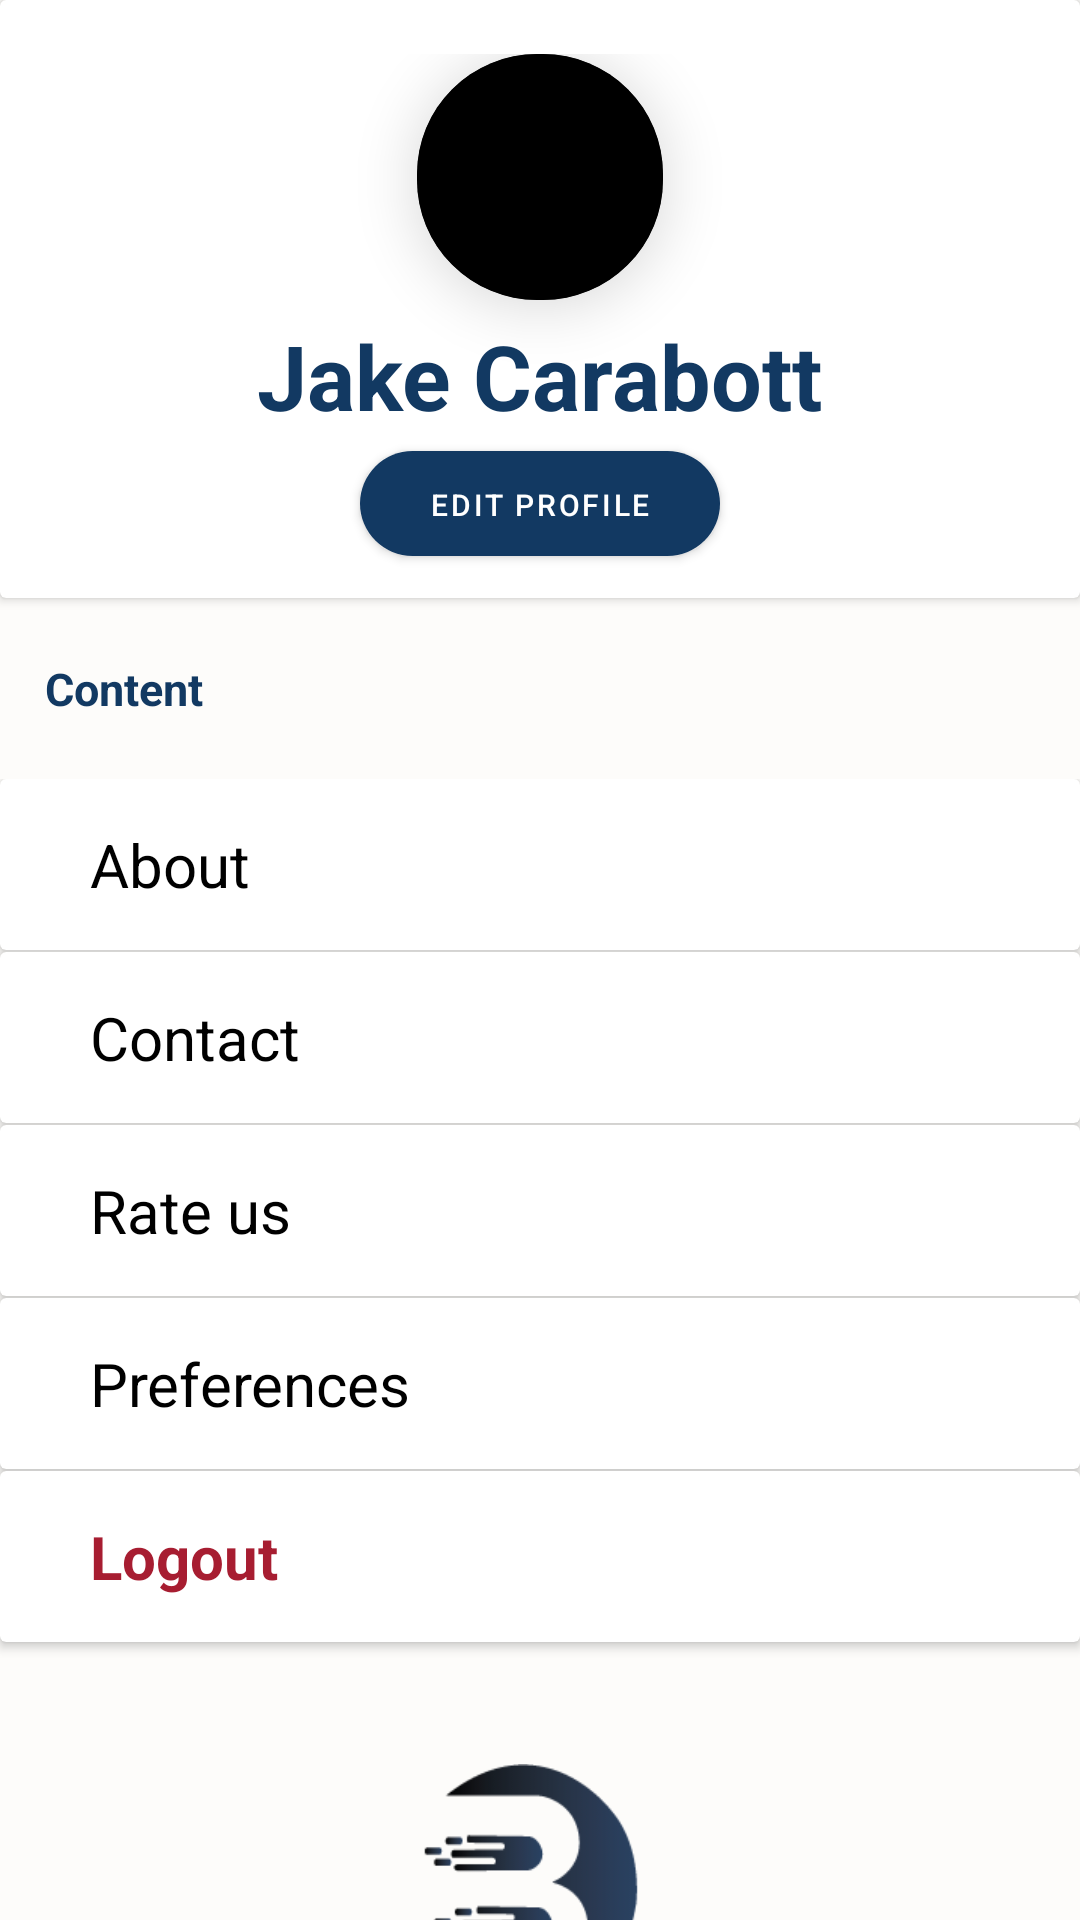

Android layout source for this screen:
<!-- AndroidManifest.xml: application theme Theme.ParcelLockerSystem -->
<!-- res/layout/activity_settings.xml -->
<?xml version="1.0" encoding="utf-8"?>
<RelativeLayout
    xmlns:android="http://schemas.android.com/apk/res/android"
    xmlns:app="http://schemas.android.com/apk/res-auto"
    xmlns:tools="http://schemas.android.com/tools"
    android:layout_width="match_parent"
    android:layout_height="match_parent"
    android:background="@color/vista_white"
    tools:context=".settings">

    <LinearLayout
        android:id="@+id/ProfileLayout"
        android:layout_width="match_parent"
        android:layout_height="wrap_content"
        android:orientation="vertical">

        <androidx.cardview.widget.CardView
            android:layout_width="match_parent"
            android:layout_height="match_parent"
            app:cardBackgroundColor="@color/white"
            app:cardElevation="2dp">


            <RelativeLayout
                android:layout_width="match_parent"
                android:layout_height="wrap_content"
                android:layout_gravity="center"
                android:layout_marginTop="12dp">

                <androidx.cardview.widget.CardView
                    android:id="@+id/profileCard"
                    android:layout_width="wrap_content"
                    android:layout_height="wrap_content"
                    android:layout_alignParentTop="true"
                    android:layout_centerHorizontal="true"
                    app:cardCornerRadius="40dp"
                    app:cardElevation="12dp">

                    <ImageView
                        android:id="@+id/ProfileBTN"
                        android:layout_width="82dp"
                        android:layout_height="82dp"
                        android:layout_centerHorizontal="true"
                        android:clickable="true"
                        android:scaleType="centerCrop"
                        android:src="@drawable/profile_icon"
                        tools:ignore="SpeakableTextPresentCheck" />
                </androidx.cardview.widget.CardView>

                <TextView
                    android:id="@+id/fullnameTXT"
                    android:layout_width="wrap_content"
                    android:layout_height="wrap_content"
                    android:layout_below="@id/profileCard"
                    android:layout_centerInParent="true"
                    android:layout_marginTop="5dp"
                    android:text="Jake Carabott"
                    android:textColor="@color/default_text_blue"
                    android:textSize="30dp"
                    android:textStyle="bold" />

                <com.google.android.material.button.MaterialButton
                    android:id="@+id/editProfileBTN"
                    android:layout_width="120dp"
                    android:layout_height="35dp"
                    android:layout_below="@id/fullnameTXT"
                    android:layout_centerHorizontal="true"
                    android:layout_marginTop="5dp"
                    android:layout_marginBottom="20dp"
                    android:background="@drawable/customized_buttons"
                    android:elevation="4dp"
                    android:padding="5dp"
                    android:text="Edit Profile"
                    android:textSize="10dp"
                    tools:ignore="TouchTargetSizeCheck" />

            </RelativeLayout>

        </androidx.cardview.widget.CardView>

            <TextView
                android:layout_width="match_parent"
                android:layout_height="wrap_content"
                android:layout_marginLeft="5dp"
                android:layout_marginTop="10dp"
                android:layout_marginBottom="10dp"
                android:padding="10dp"
                android:text="Content"
                android:textColor="@color/default_text_blue"
                android:textSize="15dp"
                android:textStyle="bold" />
        <ScrollView
            android:layout_width="match_parent"
            android:layout_height="match_parent"
            android:elevation="10dp"
            android:scrollbars="none">

        <LinearLayout
            android:layout_width="match_parent"
            android:layout_height="match_parent"
            android:background="@color/vista_white"
            android:orientation="vertical">

            <androidx.cardview.widget.CardView
                android:layout_width="match_parent"
                android:layout_height="wrap_content"
                android:clickable="true"
                app:cardBackgroundColor="@color/white"
                android:layout_marginBottom="0.5dp"
                app:contentPadding="15dp">

                <TextView
                    android:layout_width="wrap_content"
                    android:layout_height="wrap_content"
                    android:layout_marginLeft="15dp"
                    android:text="About"
                    android:textColor="@color/black"
                    android:textSize="20dp" />
            </androidx.cardview.widget.CardView>

            <androidx.cardview.widget.CardView
                android:layout_width="match_parent"
                android:layout_height="wrap_content"
                android:clickable="true"
                app:cardBackgroundColor="@color/white"
                android:layout_marginBottom="0.5dp"
                app:contentPadding="15dp">

                <TextView
                    android:layout_width="wrap_content"
                    android:layout_height="wrap_content"
                    android:layout_marginLeft="15dp"
                    android:text="Contact"
                    android:textColor="@color/black"
                    android:textSize="20dp" />
            </androidx.cardview.widget.CardView>

            <androidx.cardview.widget.CardView
                android:layout_width="match_parent"
                android:layout_height="wrap_content"
                android:clickable="true"
                app:cardBackgroundColor="@color/white"
                android:layout_marginBottom="0.5dp"
                app:contentPadding="15dp">

                <TextView
                    android:layout_width="wrap_content"
                    android:layout_height="wrap_content"
                    android:layout_marginLeft="15dp"
                    android:text="Rate us"
                    android:textColor="@color/black"
                    android:textSize="20dp" />
            </androidx.cardview.widget.CardView>

            <androidx.cardview.widget.CardView
                android:layout_width="match_parent"
                android:layout_height="wrap_content"
                android:clickable="true"
                app:cardBackgroundColor="@color/white"
                android:layout_marginBottom="0.5dp"
                app:contentPadding="15dp">

                <TextView
                    android:layout_width="wrap_content"
                    android:layout_height="wrap_content"
                    android:layout_marginLeft="15dp"
                    android:text="Preferences"
                    android:textColor="@color/black"
                    android:textSize="20dp" />
            </androidx.cardview.widget.CardView>

            <androidx.cardview.widget.CardView
                android:id="@+id/logoutBTN"
                android:layout_width="match_parent"
                android:layout_height="wrap_content"
                android:clickable="true"
                app:cardBackgroundColor="@color/white"
                android:layout_marginBottom="0.5dp"
                app:contentPadding="15dp">

                <TextView
                    android:layout_width="wrap_content"
                    android:layout_height="wrap_content"
                    android:layout_marginLeft="15dp"
                    android:text="Logout"
                    android:textColor="@color/crimson_red"
                    android:textSize="20dp"
                    android:textStyle="bold" />
            </androidx.cardview.widget.CardView>
            <LinearLayout
                android:layout_width="match_parent"
                android:layout_height="match_parent"
                android:orientation="vertical">

                <ImageView
                    android:layout_width="150dp"
                    android:layout_height="130dp"
                    android:layout_gravity="center"
                    android:layout_marginTop="40dp"
                    android:background="@drawable/blocker_logo_with_transparent_background" />
                <TextView
                    android:layout_width="match_parent"
                    android:layout_height="wrap_content"
                    android:layout_marginTop="20dp"
                    android:layout_marginBottom="40dp"
                    android:gravity="center"
                    android:text="Version 1.0.0"
                    android:textColor="@color/black"
                    android:textStyle="bold" />

            </LinearLayout>
        </LinearLayout>
        </ScrollView>
    </LinearLayout>


</RelativeLayout>
<!-- resources referenced by this layout -->
<resources>
  <color name="black">#FF000000</color>
  <color name="crimson_red">#a71d31</color>
  <color name="default_text_blue">#123962</color>
  <color name="vista_white">#Fdfcfa</color>
  <color name="white">#FFFFFFFF</color>
  <!-- drawable blocker_logo_with_transparent_background: png bitmap (drawable, 22905 bytes) -->
  <!-- drawable customized_buttons (drawable) -->
  <?xml version="1.0" encoding="utf-8"?>
  <shape xmlns:android="http://schemas.android.com/apk/res/android"
      android:shape="rectangle" android:padding="20dp">
      
      <solid android:color="@color/default_text_blue"/>
      <corners android:radius="30dp"/>
  </shape>
  <!-- drawable profile_icon: png bitmap (drawable, 199 bytes) -->
  <style name="Theme.ParcelLockerSystem" parent="Theme.MaterialComponents.NoActionBar">
          
          <item name="colorPrimary">@color/default_text_blue</item>
          <item name="colorPrimaryVariant">@color/blue_deep_water</item>
          <item name="colorOnPrimary">@color/white</item>
          
          <item name="colorOnSecondary">@color/engine_oil_blue</item>
          
          <item name="android:statusBarColor" tools:targetApi="O">?attr/colorPrimaryVariant</item>
          
          <item name="actionBarTheme">@color/zxing_transparent</item>
  
          
          <item name="android:windowActivityTransitions">true</item>
      </style>
  <color name="blue_deep_water">#04619f</color>
  <color name="engine_oil_blue">#6daddb</color>
</resources>
